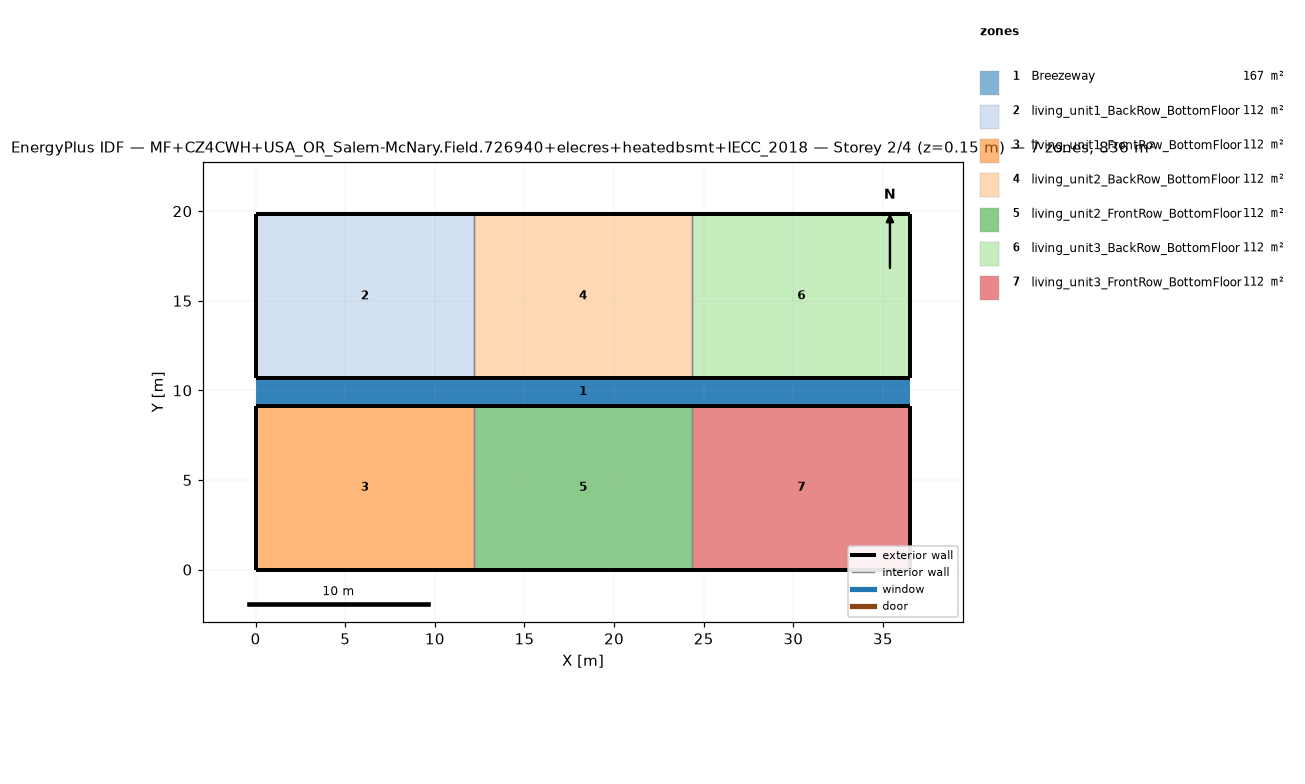
=== STOREY PLAN SPEC (per zone: floor XY polygon, exterior-wall plan segments, windows/doors) ===
zone 1: Breezeway  (167.0 m²)
  floor: (36.54, 9.16) (0.00, 9.16) (0.00, 10.68) (36.54, 10.68)
  floor: (36.54, 9.16) (0.00, 9.16) (0.00, 10.68) (36.54, 10.68)
  floor: (36.54, 9.16) (0.00, 9.16) (0.00, 10.68) (36.54, 10.68)
zone 2: living_unit1_BackRow_BottomFloor  (111.5 m²)
  floor: (12.18, 10.68) (0.00, 10.68) (0.00, 19.84) (12.18, 19.84)
  exterior wall: (0.00, 10.68) – (12.18, 10.68)  [12.2 m]
  exterior wall: (12.18, 19.84) – (0.00, 19.84)  [12.2 m]
  exterior wall: (0.00, 19.84) – (0.00, 10.68)  [9.2 m]
  interior walls: 1
zone 3: living_unit1_FrontRow_BottomFloor  (111.5 m²)
  floor: (12.18, 0.00) (0.00, 0.00) (0.00, 9.16) (12.18, 9.16)
  exterior wall: (0.00, 0.00) – (12.18, 0.00)  [12.2 m]
  exterior wall: (12.18, 9.16) – (0.00, 9.16)  [12.2 m]
  exterior wall: (0.00, 9.16) – (0.00, 0.00)  [9.2 m]
  interior walls: 1
zone 4: living_unit2_BackRow_BottomFloor  (111.5 m²)
  floor: (24.36, 10.68) (12.18, 10.68) (12.18, 19.84) (24.36, 19.84)
  exterior wall: (12.18, 10.68) – (24.36, 10.68)  [12.2 m]
  exterior wall: (24.36, 19.84) – (12.18, 19.84)  [12.2 m]
  interior walls: 2
zone 5: living_unit2_FrontRow_BottomFloor  (111.5 m²)
  floor: (24.36, 0.00) (12.18, 0.00) (12.18, 9.16) (24.36, 9.16)
  exterior wall: (12.18, 0.00) – (24.36, 0.00)  [12.2 m]
  exterior wall: (24.36, 9.16) – (12.18, 9.16)  [12.2 m]
  interior walls: 2
zone 6: living_unit3_BackRow_BottomFloor  (111.5 m²)
  floor: (36.54, 10.68) (24.36, 10.68) (24.36, 19.84) (36.54, 19.84)
  exterior wall: (24.36, 10.68) – (36.54, 10.68)  [12.2 m]
  exterior wall: (36.54, 10.68) – (36.54, 19.84)  [9.2 m]
  exterior wall: (36.54, 19.84) – (24.36, 19.84)  [12.2 m]
  interior walls: 1
zone 7: living_unit3_FrontRow_BottomFloor  (111.5 m²)
  floor: (36.54, 0.00) (24.36, 0.00) (24.36, 9.16) (36.54, 9.16)
  exterior wall: (24.36, 0.00) – (36.54, 0.00)  [12.2 m]
  exterior wall: (36.54, 0.00) – (36.54, 9.16)  [9.2 m]
  exterior wall: (36.54, 9.16) – (24.36, 9.16)  [12.2 m]
  interior walls: 1

=== DERIVED (storey summary) ===
Building: MF+CZ4CWH+USA_OR_Salem-McNary.Field.726940+elecres+heatedbsmt+IECC_2018
Storey: 2 of 4  (floor level z = 0.15 m)
Storey gross floor area: 836.2 m²
Zones on this storey: 7
  - Breezeway: floor 167.0 m²
  - living_unit1_BackRow_BottomFloor: floor 111.5 m²; exterior wall 33.5 m (86.9 m²); WWR 0.0%
  - living_unit1_FrontRow_BottomFloor: floor 111.5 m²; exterior wall 33.5 m (86.9 m²); WWR 0.0%
  - living_unit2_BackRow_BottomFloor: floor 111.5 m²; exterior wall 24.4 m (63.1 m²); WWR 0.0%
  - living_unit2_FrontRow_BottomFloor: floor 111.5 m²; exterior wall 24.4 m (63.1 m²); WWR 0.0%
  - living_unit3_BackRow_BottomFloor: floor 111.5 m²; exterior wall 33.5 m (86.9 m²); WWR 0.0%
  - living_unit3_FrontRow_BottomFloor: floor 111.5 m²; exterior wall 33.5 m (86.9 m²); WWR 0.0%
Zone adjacency (shared interzone walls):
  - living_unit1_BackRow_BottomFloor ↔ living_unit2_BackRow_BottomFloor
  - living_unit1_FrontRow_BottomFloor ↔ living_unit2_FrontRow_BottomFloor
  - living_unit2_BackRow_BottomFloor ↔ living_unit3_BackRow_BottomFloor
  - living_unit2_FrontRow_BottomFloor ↔ living_unit3_FrontRow_BottomFloor